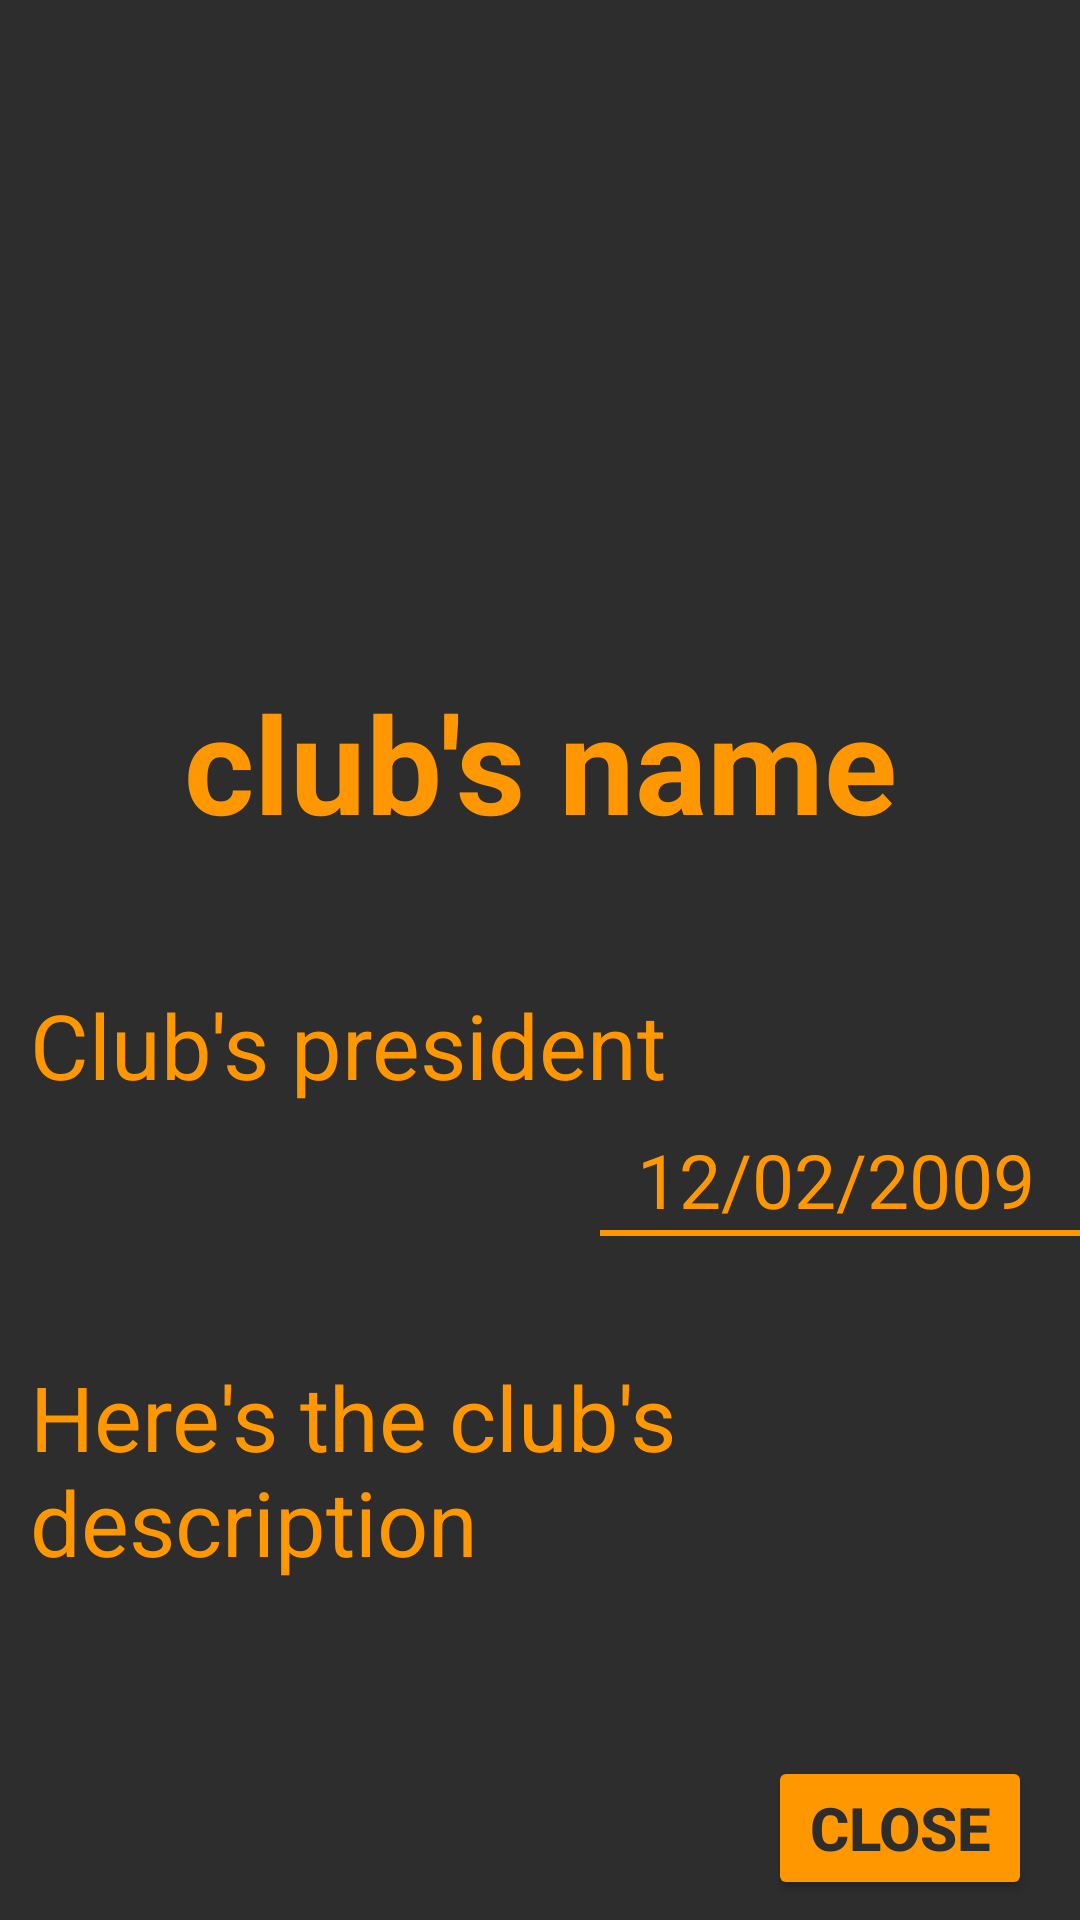

Reconstruct the res/layout file that produces this screen, plus the resources it refers to.
<!-- AndroidManifest.xml: application theme Theme.ProjetAndroid -->
<!-- res/layout/activity_clubs_info.xml -->
<?xml version="1.0" encoding="utf-8"?>
<androidx.constraintlayout.widget.ConstraintLayout xmlns:android="http://schemas.android.com/apk/res/android"
    xmlns:app="http://schemas.android.com/apk/res-auto"
    xmlns:tools="http://schemas.android.com/tools"
    android:layout_width="match_parent"
    android:layout_height="match_parent"
    tools:context=".ClubsInfo"
    android:background="@color/background">

    <ImageView
        android:id="@+id/clubInfoImage"
        android:layout_width="200sp"
        android:layout_height="200sp"
        android:layout_marginTop="16dp"
        app:layout_constraintEnd_toEndOf="parent"
        app:layout_constraintHorizontal_bias="0.497"
        app:layout_constraintStart_toStartOf="parent"
        app:layout_constraintTop_toTopOf="parent" />

    <TextView
        android:id="@+id/clubName"
        android:layout_width="match_parent"
        android:layout_height="wrap_content"
        android:layout_marginTop="8dp"
        android:gravity="center"
        android:text="club's name"
        android:textColor="@color/foreground"
        android:textSize="45sp"
        android:textStyle="bold"
        app:layout_constraintEnd_toEndOf="parent"
        app:layout_constraintHorizontal_bias="1.0"
        app:layout_constraintStart_toStartOf="parent"
        app:layout_constraintTop_toBottomOf="@+id/clubInfoImage" />

    <TextView
        android:id="@+id/clubPresident"
        android:layout_width="match_parent"
        android:layout_height="wrap_content"
        android:layout_marginTop="44dp"
        app:layout_constraintEnd_toEndOf="@+id/clubName"
        app:layout_constraintHorizontal_bias="0.0"
        app:layout_constraintStart_toStartOf="@+id/clubName"
        app:layout_constraintTop_toBottomOf="@+id/clubName"
        android:text="Club's president"
        android:textColor="@color/foreground"
        android:textSize="30sp"
        android:paddingLeft="10sp"/>

    <TextView
        android:id="@+id/clubCreationDate"
        android:layout_width="match_parent"
        android:layout_height="wrap_content"
        android:layout_marginTop="8dp"
        android:gravity="right"
        android:paddingRight="15sp"
        android:text="12/02/2009"
        android:textColor="@color/foreground"
        android:textSize="25sp"
        app:layout_constraintEnd_toEndOf="@+id/clubPresident"
        app:layout_constraintHorizontal_bias="0.0"
        app:layout_constraintStart_toStartOf="@+id/clubPresident"
        app:layout_constraintTop_toBottomOf="@+id/clubPresident" />

    <View
        android:id="@+id/lineUnderDateInClubInfo"
        android:layout_width="160sp"
        android:layout_height="2sp"
        android:background="@drawable/line_view"
        app:layout_constraintEnd_toEndOf="parent"
        app:layout_constraintTop_toBottomOf="@+id/clubCreationDate" />

    <TextView
        android:id="@+id/clubDescription"
        android:layout_width="match_parent"
        android:layout_height="wrap_content"
        android:layout_marginTop="32dp"
        android:padding="10sp"
        android:text="Here's the club's description"
        android:textColor="@color/foreground"
        android:textSize="30sp"
        app:layout_constraintEnd_toEndOf="@+id/clubCreationDate"
        app:layout_constraintHorizontal_bias="0.0"
        app:layout_constraintStart_toStartOf="@+id/clubCreationDate"
        app:layout_constraintTop_toBottomOf="@+id/clubCreationDate" />

    <Button
        android:id="@+id/closeClubInfo"
        android:layout_width="wrap_content"
        android:layout_height="wrap_content"
        android:layout_marginTop="48dp"
        android:layout_marginEnd="16dp"
        android:backgroundTint="@color/foreground"
        android:text="Close"
        android:textColor="@color/background"
        android:textSize="20sp"
        android:textStyle="bold"
        app:layout_constraintEnd_toEndOf="@+id/clubDescription"
        app:layout_constraintTop_toBottomOf="@+id/clubDescription" />

</androidx.constraintlayout.widget.ConstraintLayout>
<!-- resources referenced by this layout -->
<resources>
  <color name="background">#2E2D2D</color>
  <color name="foreground">#FF9800</color>
  <!-- drawable line_view (drawable) -->
  <?xml version="1.0" encoding="utf-8"?>
  <shape xmlns:android="http://schemas.android.com/apk/res/android">
  
  
      <solid android:color="@color/foreground"/>
  </shape>
  <style name="Theme.ProjetAndroid" parent="Theme.MaterialComponents.DayNight.DarkActionBar">
          
          <item name="colorPrimary">@color/purple_500</item>
          <item name="colorPrimaryVariant">@color/purple_700</item>
          <item name="colorOnPrimary">@color/white</item>
          
          <item name="colorSecondary">@color/teal_200</item>
          <item name="colorSecondaryVariant">@color/teal_700</item>
          <item name="colorOnSecondary">@color/black</item>
          
          <item name="android:statusBarColor">?attr/colorPrimaryVariant</item>
          
      </style>
  <color name="purple_500">#FF6200EE</color>
  <color name="purple_700">#FF3700B3</color>
  <color name="white">#FF9800</color>
  <color name="teal_200">#FF03DAC5</color>
  <color name="teal_700">#FF018786</color>
  <color name="black">#FF000000</color>
</resources>
